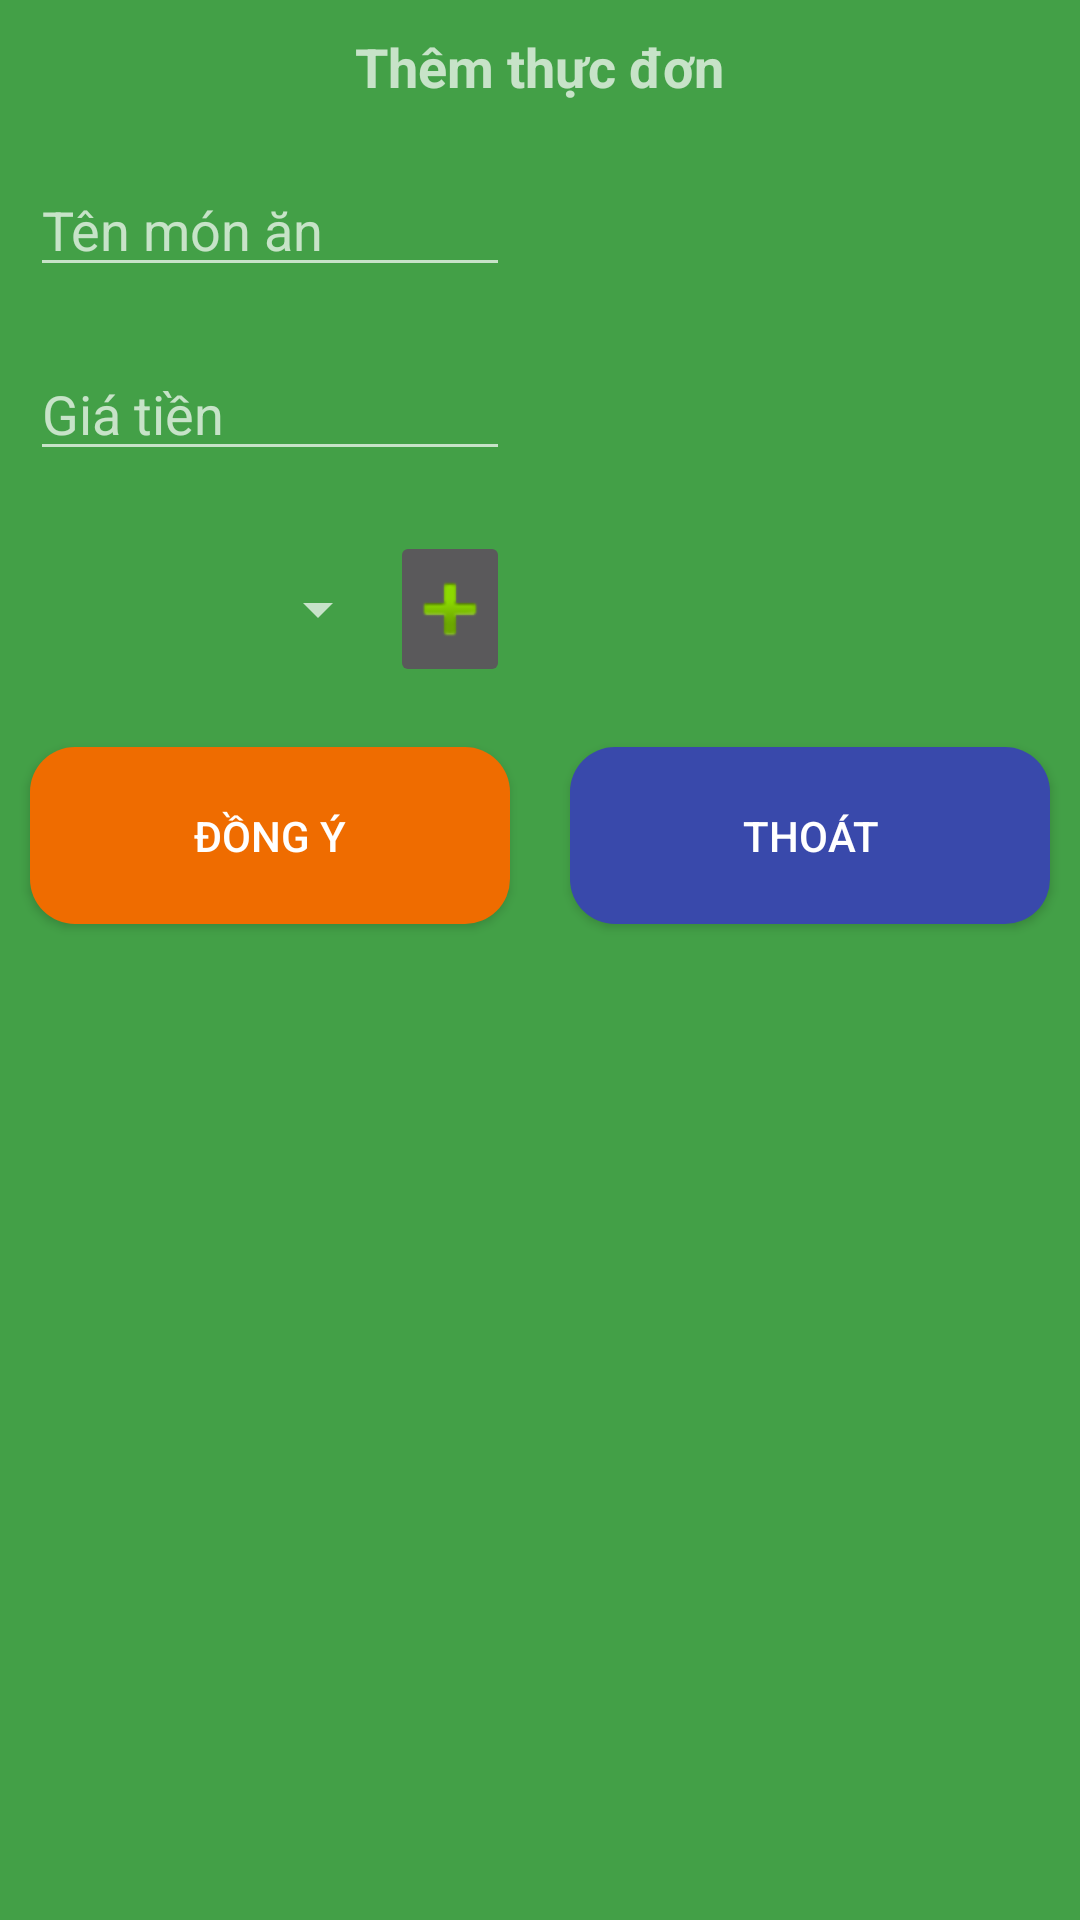

The Android layout XML behind this screen, and the referenced resources:
<!-- AndroidManifest.xml: application theme AppTheme -->
<!-- res/layout/layout_themthucdon.xml -->
<?xml version="1.0" encoding="utf-8"?>
<LinearLayout xmlns:android="http://schemas.android.com/apk/res/android"
    android:layout_width="match_parent"
    android:layout_height="match_parent"
    android:orientation="vertical"
    android:background="@color/colorGreen">

    <TextView
        android:layout_width="wrap_content"
        android:layout_height="wrap_content"
        android:layout_gravity="center"
        android:layout_margin="@dimen/size10dp"
        android:text="@string/themthucdon"
        android:textSize="@dimen/size18sp"
        android:textStyle="bold" />

    <LinearLayout
        android:layout_width="match_parent"
        android:layout_height="wrap_content"
        android:orientation="horizontal"
        android:weightSum="2">

        <LinearLayout
            android:layout_width="match_parent"
            android:layout_height="wrap_content"
            android:layout_weight="1"
            android:orientation="vertical">

            <EditText
                android:id="@+id/edThemTenMonAn"
                android:layout_width="match_parent"
                android:layout_height="wrap_content"
                android:layout_margin="@dimen/size10dp"
                android:hint="@string/tenmonan"
                android:textColor="@color/colorGray"/>

            <EditText
                android:id="@+id/edThemGiaTien"
                android:layout_width="match_parent"
                android:layout_height="wrap_content"
                android:layout_margin="@dimen/size10dp"
                android:hint="@string/giatien"
                android:textColor="@color/colorGray"
                android:inputType="number"/>

            <LinearLayout
                android:layout_width="match_parent"
                android:layout_height="wrap_content"
                android:orientation="horizontal"
                android:weightSum="8"
                android:layout_margin="@dimen/size10dp">

                <Spinner
                    android:id="@+id/spinnerLoaiMonAn"
                    android:layout_width="0dp"
                    android:layout_height="match_parent"
                    android:layout_weight="6"
                    android:layout_gravity="center">

                </Spinner>

                <ImageButton
                    android:id="@+id/imThemLoaiThucDon"
                    android:layout_width="0dp"
                    android:layout_height="wrap_content"
                    android:layout_weight="2"
                    android:src="@android:drawable/ic_input_add" />
            </LinearLayout>
        </LinearLayout>

        <ImageView
            android:id="@+id/imHinhThucDon"
            android:layout_width="match_parent"
            android:layout_height="match_parent"
            android:layout_weight="1"
            android:src="@drawable/add" />
    </LinearLayout>

    <LinearLayout
        android:layout_width="match_parent"
        android:layout_height="wrap_content"
        android:weightSum="2"
        android:orientation="horizontal">

        <Button
            android:id="@+id/btnDongYThemMonAn"
            android:layout_width="0dp"
            android:layout_height="wrap_content"
            android:text="@string/dongy"
            android:layout_weight="1"
            android:padding="@dimen/size20dp"
            android:layout_margin="@dimen/size10dp"
            android:background="@drawable/button_orange"/>

        <Button
            android:id="@+id/btnThoatThemMonAn"
            android:layout_width="0dp"
            android:layout_height="wrap_content"
            android:text="@string/thoat"
            android:padding="@dimen/size20dp"
            android:layout_margin="@dimen/size10dp"
            android:layout_weight="1"
            android:background="@drawable/button_blue"/>
    </LinearLayout>
</LinearLayout>
<!-- resources referenced by this layout -->
<resources>
  <color name="colorGray">#CCC</color>
  <color name="colorGreen">#43A047</color>
  <dimen name="size10dp">10dp</dimen>
  <dimen name="size18sp">18sp</dimen>
  <dimen name="size20dp">20dp</dimen>
  <!-- drawable button_blue (drawable) -->
  <?xml version="1.0" encoding="utf-8"?>
  <selector xmlns:android="http://schemas.android.com/apk/res/android">
      <item android:state_pressed="true">
          <shape>
              <corners android:radius="15dp"></corners>
              <solid android:color="@color/colorBlueLight"></solid>
          </shape>
      </item>
  
      <item>
          <shape>
              <corners android:radius="15dp"></corners>
              <solid android:color="@color/colorBlue"></solid>
          </shape>
      </item>
  </selector>
  <!-- drawable button_orange (drawable) -->
  <?xml version="1.0" encoding="utf-8"?>
  <selector xmlns:android="http://schemas.android.com/apk/res/android">
      <item android:state_pressed="true">
          <shape>
              <corners android:radius="15dp"></corners>
              <solid android:color="@color/colorOrangeLight"></solid>
          </shape>
      </item>
  
      <item>
          <shape>
              <corners android:radius="15dp"></corners>
              <solid android:color="@color/colorOrange"></solid>
          </shape>
      </item>
  </selector>
  <string name="dongy">Đồng ý</string>
  <string name="giatien">Giá tiền</string>
  <string name="tenmonan">Tên món ăn</string>
  <string name="themthucdon">Thêm thực đơn</string>
  <string name="thoat">Thoát</string>
  <style name="AppTheme" parent="Theme.AppCompat.NoActionBar">
          
          <item name="colorPrimary">@color/colorPrimary</item>
          <item name="colorPrimaryDark">@color/colorPrimaryDark</item>
          <item name="colorAccent">@color/colorAccent</item>
      </style>
  <color name="colorBlueLight">#304FFE</color>
  <color name="colorBlue">#3949AB</color>
  <color name="colorOrangeLight">#FF6D00</color>
  <color name="colorOrange">#EF6C00</color>
  <color name="colorPrimary">#3F51B5</color>
  <color name="colorPrimaryDark">#303F9F</color>
  <color name="colorAccent">#FF4081</color>
</resources>
